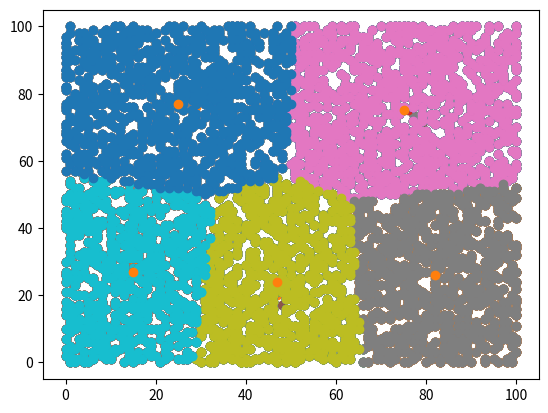

Source code (Python):
from random import randint
import sys

import matplotlib.pyplot as plt
from math import sqrt


class Point:
    def __init__(self, x=0, y=0):
        self.x = x
        self.y = y
        self.cluster_index = -1

    def __str__(self) -> str:
        return f"x = {self.x}; y = {self.y}"

    def calc_distance(self, point):
        return sqrt((self.x - point.x) ** 2 + (self.y - point.y) ** 2)


CLUSTER_COUNT = 5
MAX_AXIS_VALUE = 100
POINT_COUNT = 5000
points = [Point(randint(0, MAX_AXIS_VALUE), randint(0, MAX_AXIS_VALUE)) for _ in range(POINT_COUNT)]
cluster_centers = [Point(randint(0, MAX_AXIS_VALUE), randint(0, MAX_AXIS_VALUE)) for _ in range(CLUSTER_COUNT)]


def add_cluster_points_to_plot(cluster_points: list[Point]):
    x_coordinates = [p.x for p in cluster_points]
    y_coordinates = [p.y for p in cluster_points]
    plt.scatter(x_coordinates, y_coordinates)


def assign_points_to_cluster() -> None:
    for p in points:
        min_distance = sys.maxsize
        cluster_index = -1
        for i in range(CLUSTER_COUNT):
            dist = p.calc_distance(cluster_centers[i])
            if dist < min_distance:
                min_distance = dist
                cluster_index = i
            p.cluster_index = cluster_index


def display_all_clusters() -> None:
    for i in range(CLUSTER_COUNT):
        cluster_points = [p for p in points if p.cluster_index == i]
        add_cluster_points_to_plot(cluster_points)
    add_cluster_points_to_plot(cluster_centers)
    plt.show()


def update_cluster_centers() -> bool:
    cluster_centers_changed = False
    for i in range(CLUSTER_COUNT):
        cluster_points = [p for p in points if p.cluster_index == i]
        x_updated = round(sum([p.x for p in cluster_points]) / len(cluster_points))
        y_updated = round(sum([p.y for p in cluster_points]) / len(cluster_points))
        if cluster_centers[i].x != x_updated or cluster_centers[i].y != y_updated:
            cluster_centers_changed = True
            cluster_centers[i].x = x_updated
            cluster_centers[i].y = y_updated
    return cluster_centers_changed


if __name__ == "__main__":
    assign_points_to_cluster()
    while update_cluster_centers():
        assign_points_to_cluster()
        display_all_clusters()
